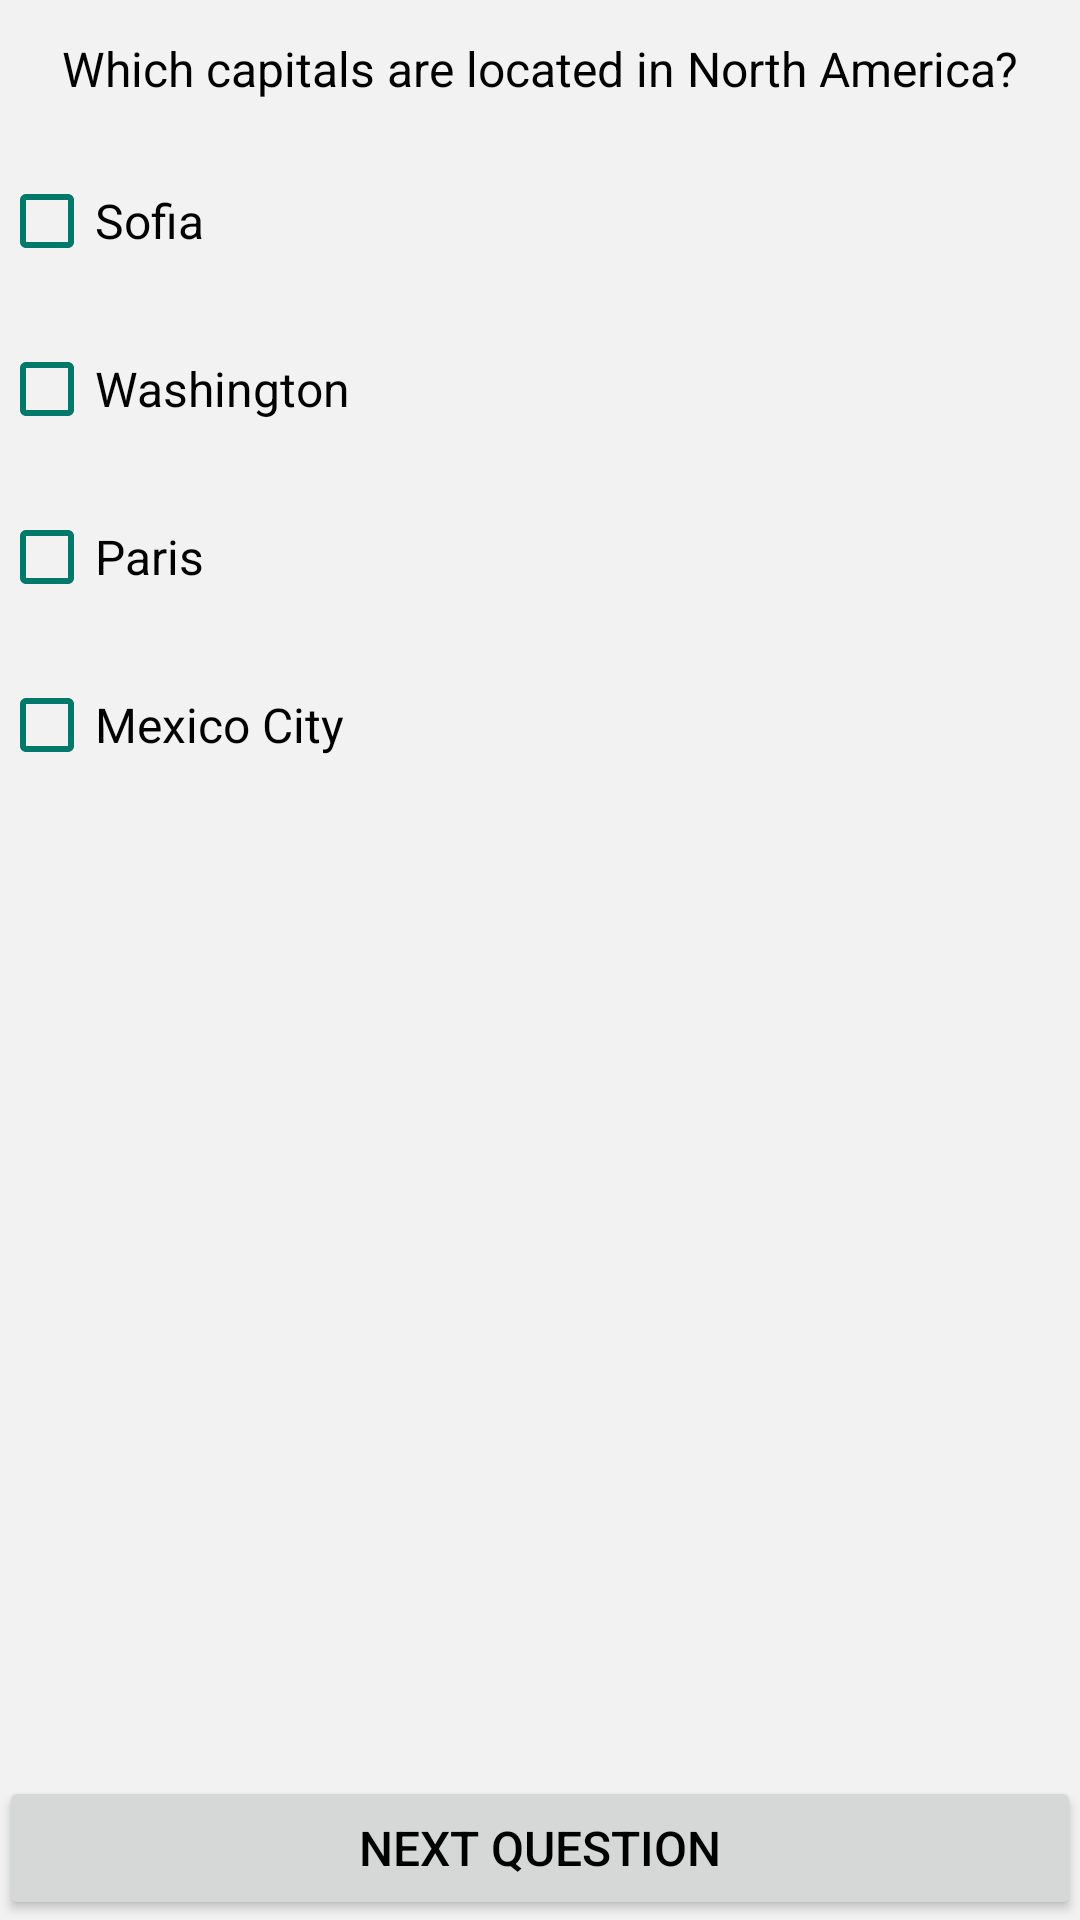

The Android layout XML behind this screen, and the referenced resources:
<!-- AndroidManifest.xml: application theme AppTheme -->
<!-- res/layout/activity_multiple_option.xml -->
<?xml version="1.0" encoding="utf-8"?>
<LinearLayout xmlns:android="http://schemas.android.com/apk/res/android"
    xmlns:tools="http://schemas.android.com/tools"
    android:id="@+id/activity_main"
    android:layout_width="match_parent"
    android:layout_height="match_parent"
    android:background="#F2F2F2"
    android:gravity="center"
    android:orientation="vertical"
    android:paddingBottom="@dimen/activity_vertical_margin"
    android:paddingLeft="@dimen/activity_horizontal_margin"
    android:paddingRight="@dimen/activity_horizontal_margin"
    android:paddingTop="@dimen/activity_vertical_margin"
    tools:context="com.example.android.quizzapplication.MultipleOption">

    <LinearLayout
        android:layout_width="match_parent"
        android:layout_height="wrap_content"
        android:gravity="center"
        android:orientation="horizontal">

        <TextView
            android:id="@+id/multiple_question"
            style="@style/text_typical"
            android:text="@string/multiple_question" />

        <TextView
            android:id="@+id/multiple_question1"
            style="@style/text_typical"
             />

        <TextView
            style="@style/text_typical"
            android:text="@string/question_mark" />

    </LinearLayout>


    <CheckBox
        android:id="@+id/multiple_answer1"
        style="@style/answer"
        android:buttonTint="@color/colorPrimaryDark"
        android:text="@string/multiple_question1_answer1" />

    <CheckBox
        android:id="@+id/multiple_answer2"
        style="@style/answer"
        android:buttonTint="@color/colorPrimaryDark"
        android:text="@string/multiple_question1_answer2" />

    <CheckBox
        android:id="@+id/multiple_answer3"
        style="@style/answer"
        android:buttonTint="@color/colorPrimaryDark"
        android:text="@string/multiple_question1_answer3" />

    <CheckBox
        android:id="@+id/multiple_answer4"
        style="@style/answer"
        android:buttonTint="@color/colorPrimaryDark"
        android:text="@string/multiple_question1_answer4" />

    <RelativeLayout
        android:layout_width="match_parent"
        android:layout_height="wrap_content">

        <Button
            android:id="@+id/button_next_question"
            style="@style/normal_2"
            android:onClick="nextQuestion"
            android:text="@string/button_next_question" />

    </RelativeLayout>

</LinearLayout>
<!-- resources referenced by this layout -->
<resources>
  <color name="colorPrimaryDark">#00796B</color>
  <string name="button_next_question">Next question</string>
  <string name="multiple_question">Which capitals are located in North America </string>
  <string name="multiple_question1_answer1">Sofia</string>
  <string name="multiple_question1_answer2">Washington</string>
  <string name="multiple_question1_answer3">Paris</string>
  <string name="multiple_question1_answer4">Mexico City</string>
  <string name="question_mark"> \?</string>
  <style name="answer">
          <item name="android:layout_marginTop">8dp</item>
          <item name="android:layout_marginBottom">8dp</item>
          <item name="android:textSize">16sp</item>
          <item name="android:layout_width">match_parent</item>
          <item name="android:layout_height">40dp</item>
          <item name="android:textColor">#000000</item>
      </style>
  <style name="normal_2">
          <item name="android:layout_alignParentBottom">true</item>
          <item name="android:layout_marginTop">40dp</item>
          <item name="android:layout_marginBottom">16dp</item>
          <item name="android:textSize">16sp</item>
          <item name="android:layout_width">match_parent</item>
          <item name="android:layout_height">wrap_content</item>
          <item name="android:textColor">#000000</item>
      </style>
  <style name="text_typical">
          <item name="android:layout_marginBottom">12dp</item>
          <item name="android:layout_marginTop">12dp</item>
          <item name="android:textSize">16sp</item>
          <item name="android:gravity">center</item>
          <item name="android:layout_width">wrap_content</item>
          <item name="android:layout_height">wrap_content</item>
          <item name="android:textColor">#000000</item>
      </style>
  <style name="AppTheme" parent="Theme.AppCompat.Light.DarkActionBar">
          
          <item name="colorPrimary">@color/colorPrimary</item>
          <item name="colorPrimaryDark">@color/colorPrimaryDark</item>
          <item name="colorAccent">@color/colorAccent</item>
      </style>
  <color name="colorPrimary">#004D40</color>
  <color name="colorAccent">#F2F2F2</color>
</resources>
